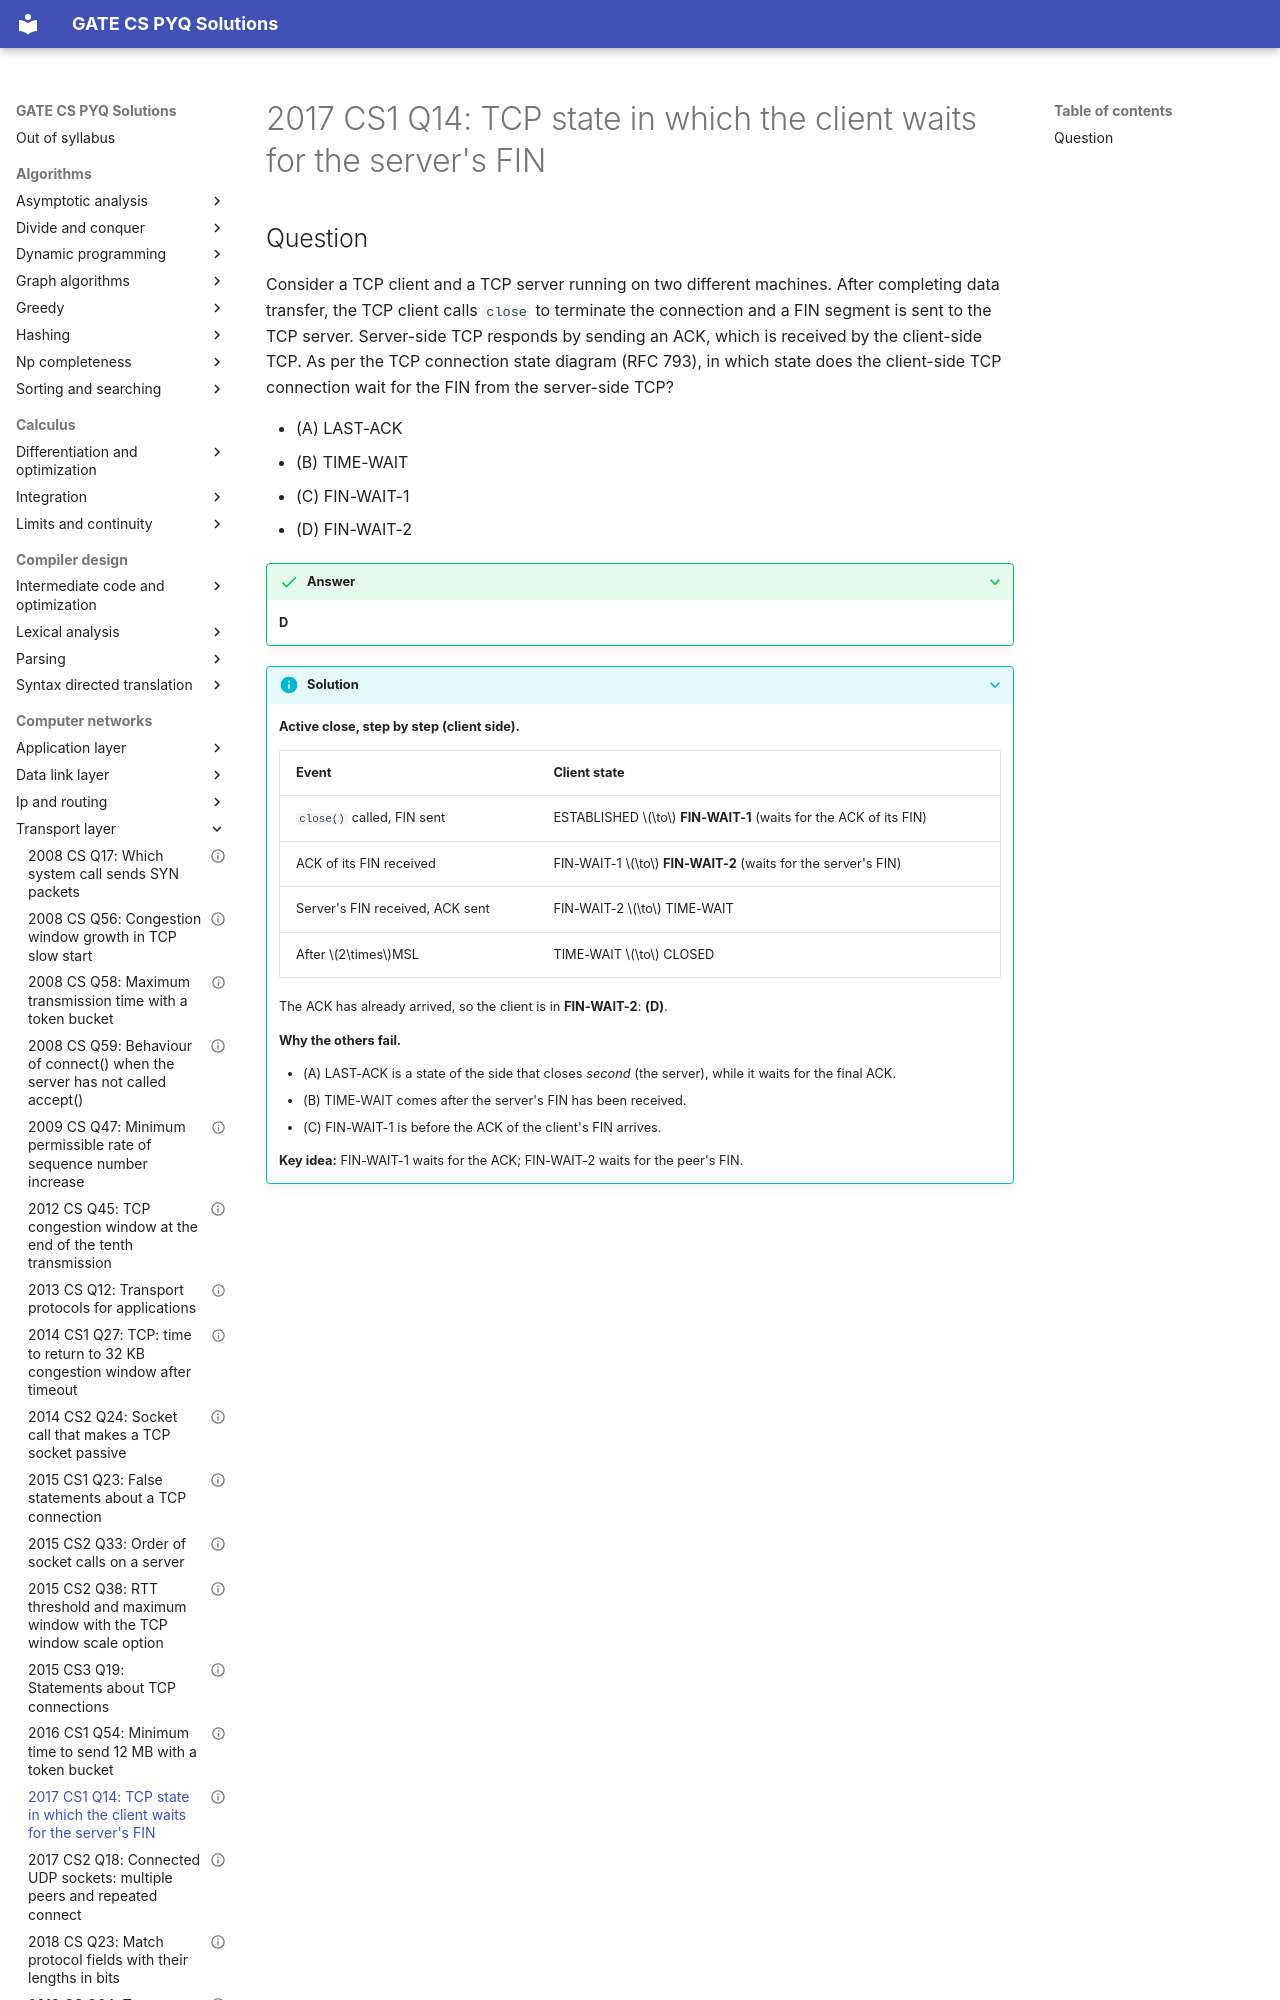

repository: saheenusman/GATE-PYQs · page: computer-networks/transport-layer/2017-set1-q14/index.html · generator: mkdocs

---
title: "2017 CS1 Q14: TCP state in which the client waits for the server's FIN"
year: 2017
set: 1
paper: CS1
q_no: 14
subject: computer-networks
topic: transport-layer
also: []
marks: 1
type: MCQ
official_answer: "D"
status: verified
---

# 2017 CS1 Q14: TCP state in which the client waits for the server's FIN
